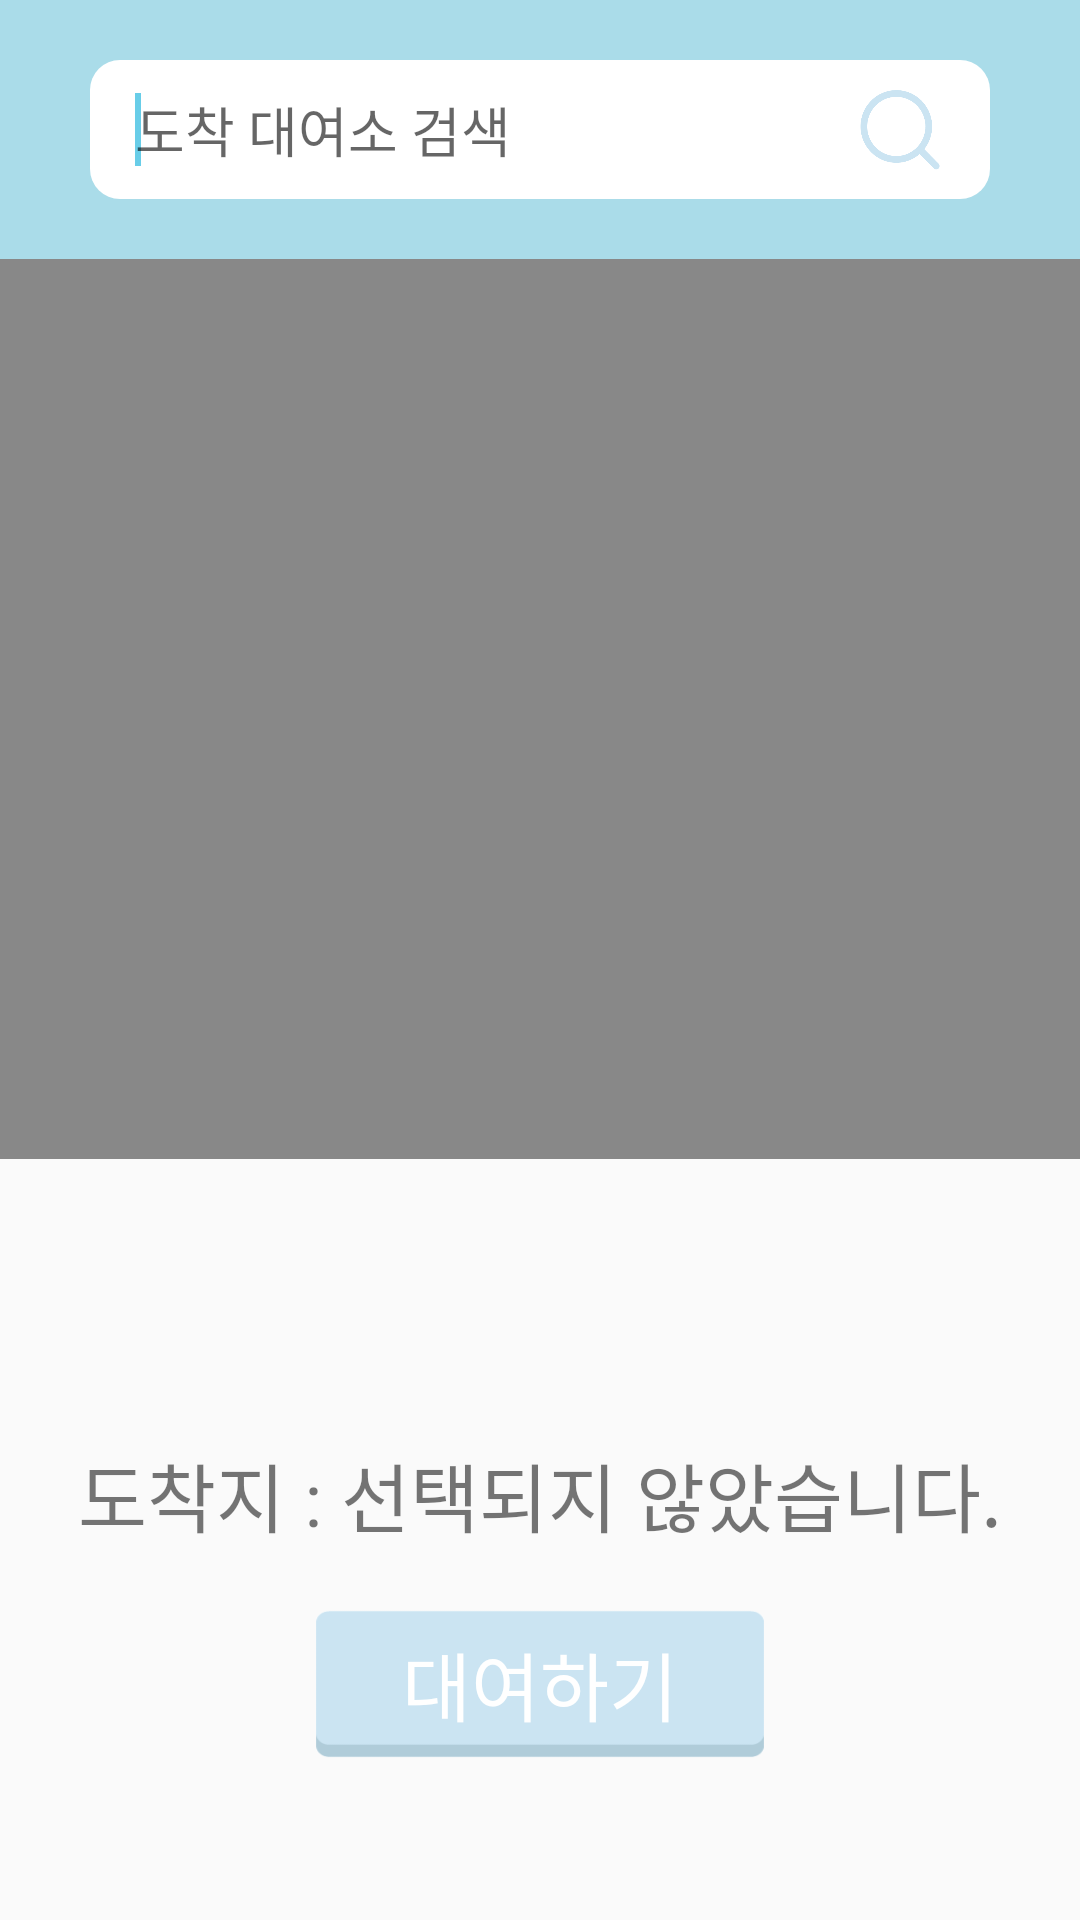

Here is an Android app screen rendered from its layout file. Give the layout XML and the strings, colors and styles it references.
<!-- AndroidManifest.xml: application theme AppTheme -->
<!-- res/layout/rent.xml -->
<?xml version="1.0" encoding="utf-8"?>
<LinearLayout xmlns:android="http://schemas.android.com/apk/res/android"
    android:orientation="vertical" android:layout_width="match_parent"
    android:layout_height="match_parent"
    android:gravity="center">
    <FrameLayout
        android:layout_width="match_parent"
        android:layout_height="wrap_content"
        android:paddingLeft="30dp"
        android:paddingRight="30dp"
        android:paddingTop="20dp"
        android:paddingBottom="20dp"
        android:background="#aadce9">
        <LinearLayout
            android:layout_width="match_parent"
            android:layout_height="wrap_content"
            android:orientation="horizontal"
            android:background="@drawable/search_bar">

            <AutoCompleteTextView
                android:paddingLeft="15dp"
                android:paddingTop="10dp"
                android:paddingBottom="10dp"
                android:singleLine="true"
                android:id="@+id/editTextQuery"
                android:layout_width="wrap_content"
                android:layout_height="wrap_content"
                android:layout_weight="1"
                android:background="#00000000"
                android:hint="도착 대여소 검색"
                android:textColor="#b0b2b4"
                android:ems="10" />

            <requestFocus />
            <ImageView
                android:id="@+id/buttonSearch"
                android:layout_width="10dp"
                android:layout_height="43dp"
                android:layout_weight="1"
                android:paddingRight="10dp"
                android:paddingTop="8dp"
                android:paddingBottom="8dp"
                android:layout_gravity="center_vertical"
                android:src ="@drawable/search"/>

        </LinearLayout>
    </FrameLayout>
    <RelativeLayout
        android:id="@+id/map_view"
        android:layout_width="match_parent"
        android:layout_height="300dp"
        android:background="#888888">

    </RelativeLayout>
    <LinearLayout
        android:layout_width="match_parent"
        android:layout_height="match_parent"
        android:orientation="vertical"
        android:gravity="center">
        <TextView
            android:layout_marginTop="60dp"
            android:id="@+id/stop_staiton"
            android:layout_width="wrap_content"
            android:layout_height="wrap_content"
            android:textSize="25sp"
            android:text="도착지 : 선택되지 않았습니다."
            android:layout_marginBottom="20dp"/>
        <Button
            android:id="@+id/btn_rent"
            android:layout_width="150dp"
            android:layout_height="50dp"
            android:text="대여하기"
            android:textSize="25sp"
            android:textColor="#FFFFFF"
            android:background="@drawable/button"
            android:layout_marginBottom="20dp" />
    </LinearLayout>
</LinearLayout>
<!-- resources referenced by this layout -->
<resources>
  <!-- drawable button: png bitmap (drawable-xhdpi, 785 bytes) -->
  <!-- drawable search: png bitmap (drawable-xhdpi, 5325 bytes) -->
  <!-- drawable search_bar (drawable-xhdpi) -->
  <?xml version="1.0" encoding="utf-8"?>
  <shape xmlns:android="http://schemas.android.com/apk/res/android">
  
      <solid
          android:color="#FFFFFF" />
  
  
      <corners android:radius="10dip"></corners>
      
  
      <padding
          android:bottom="0dp"
          android:left="0dp"
          android:right="0dp"
          android:top="0dp" />
  
  </shape>
  <style name="AppTheme" parent="Theme.AppCompat.Light.DarkActionBar">
          
          <item name="actionBarSize">48dp</item>
          <item name="android:actionBarSize">48dp</item>
          <item name="colorPrimary">@color/colorPrimary</item>
          <item name="colorPrimaryDark">@color/colorPrimaryDark</item>
          <item name="colorAccent">@color/colorAccent</item>
      </style>
  <color name="colorPrimary">#68cde8</color>
  <color name="colorPrimaryDark">#8cc4d2</color>
  <color name="colorAccent">#68cde8</color>
</resources>
